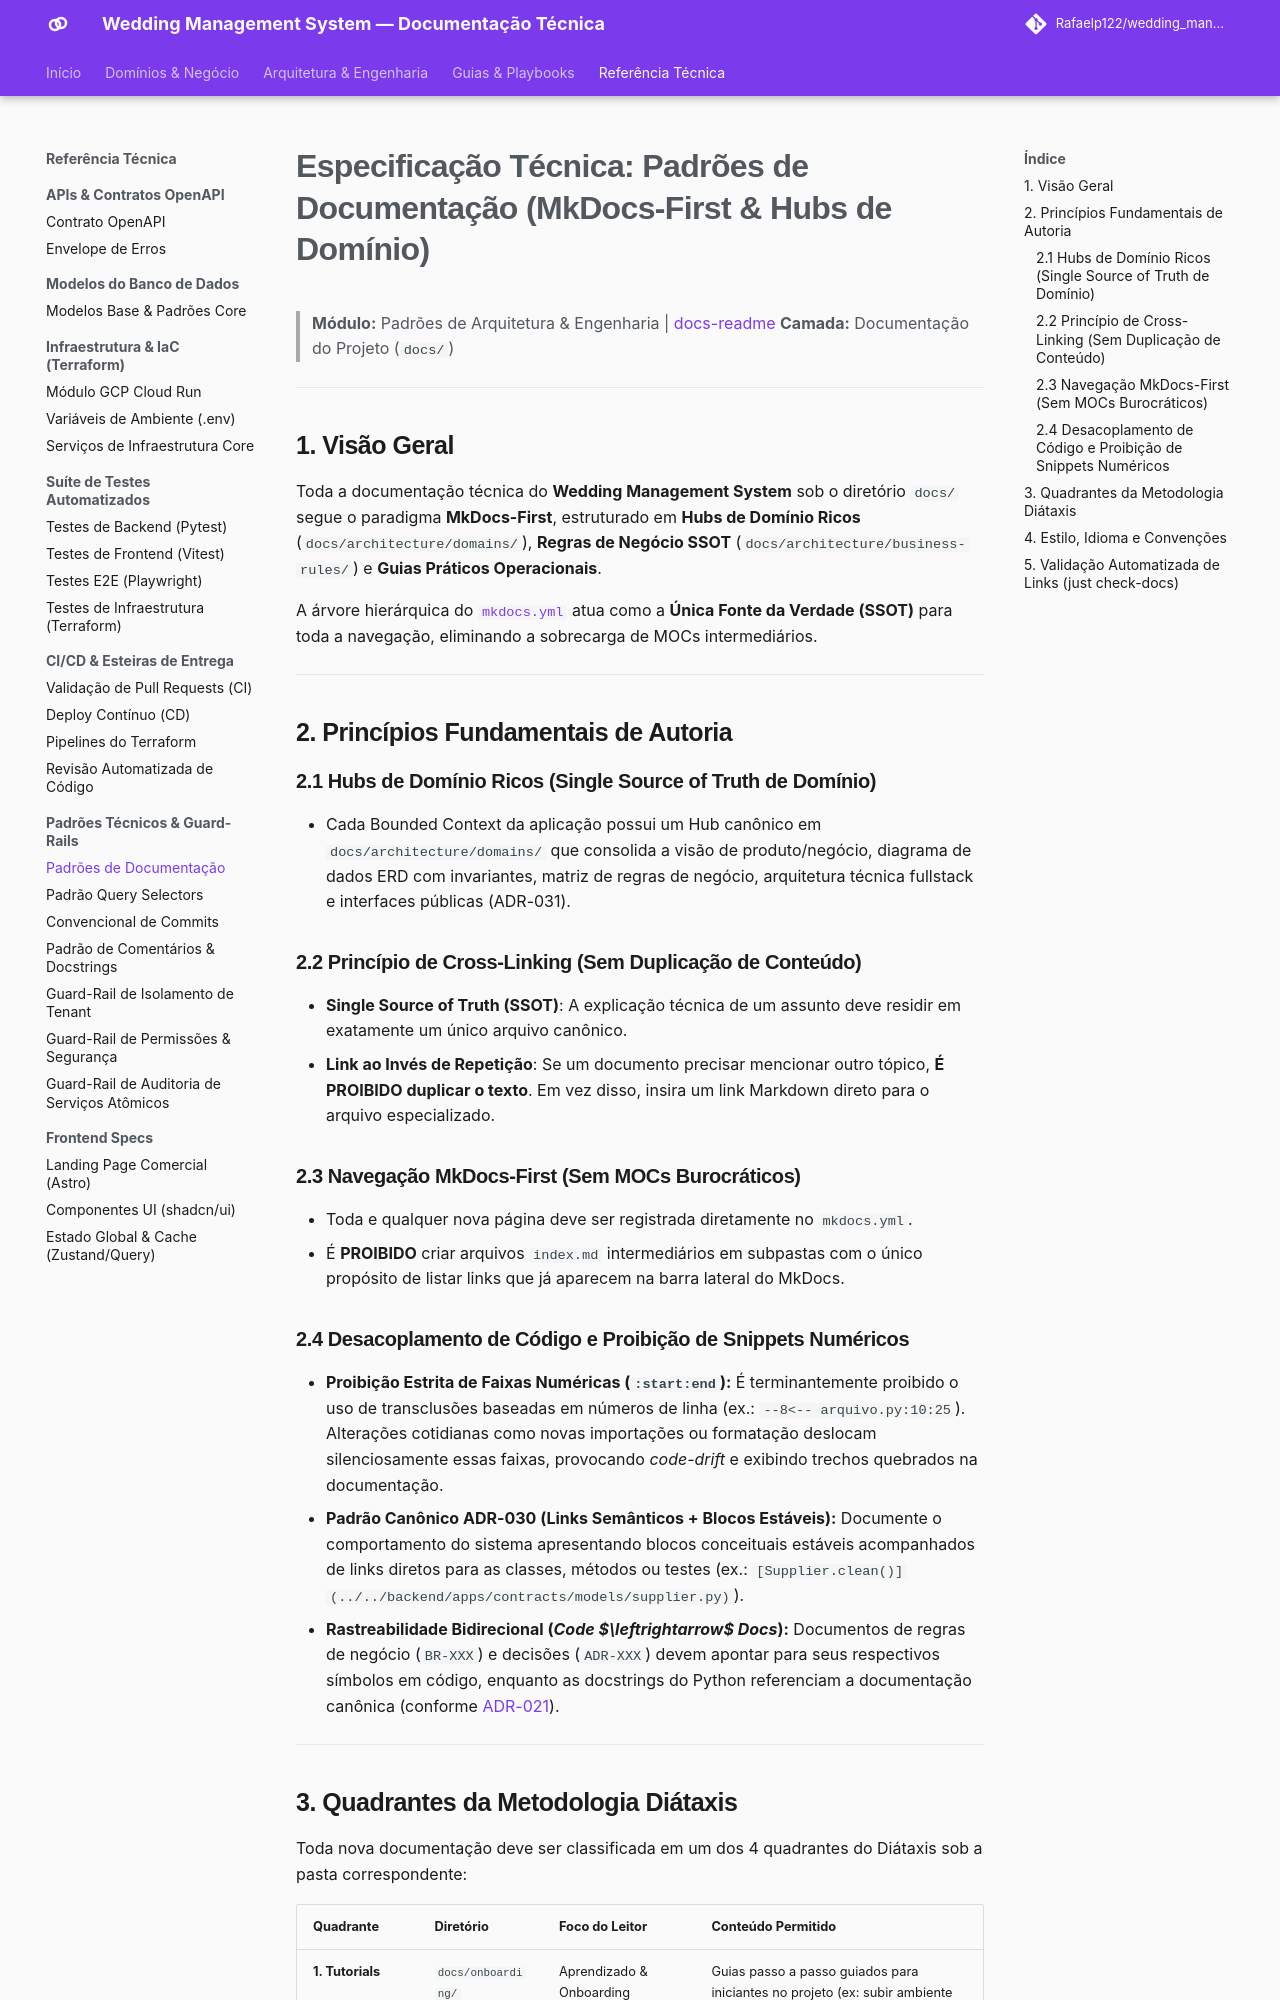

repository: Rafaelp122/wedding_management · page: reference/architecture-standards/documentation-standards/index.html · generator: mkdocs

# Especificação Técnica: Padrões de Documentação (MkDocs-First & Hubs de Domínio)

> **Módulo:** Padrões de Arquitetura & Engenharia | [docs-readme](../../index.md)
> **Camada:** Documentação do Projeto (`docs/`)

---

## 1. Visão Geral

Toda a documentação técnica do **Wedding Management System** sob o diretório `docs/` segue o paradigma **MkDocs-First**, estruturado em **Hubs de Domínio Ricos** (`docs/architecture/domains/`), **Regras de Negócio SSOT** (`docs/architecture/business-rules/`) e **Guias Práticos Operacionais**.

A árvore hierárquica do [`mkdocs.yml`](../../../mkdocs.yml) atua como a **Única Fonte da Verdade (SSOT)** para toda a navegação, eliminando a sobrecarga de MOCs intermediários.

---

## 2. Princípios Fundamentais de Autoria

### 2.1 Hubs de Domínio Ricos (Single Source of Truth de Domínio)
- Cada Bounded Context da aplicação possui um Hub canônico em `docs/architecture/domains/` que consolida a visão de produto/negócio, diagrama de dados ERD com invariantes, matriz de regras de negócio, arquitetura técnica fullstack e interfaces públicas (ADR-031).

### 2.2 Princípio de Cross-Linking (Sem Duplicação de Conteúdo)
- **Single Source of Truth (SSOT)**: A explicação técnica de um assunto deve residir em exatamente um único arquivo canônico.
- **Link ao Invés de Repetição**: Se um documento precisar mencionar outro tópico, **É PROIBIDO duplicar o texto**. Em vez disso, insira um link Markdown direto para o arquivo especializado.

### 2.3 Navegação MkDocs-First (Sem MOCs Burocráticos)
- Toda e qualquer nova página deve ser registrada diretamente no `mkdocs.yml`.
- É **PROIBIDO** criar arquivos `index.md` intermediários em subpastas com o único propósito de listar links que já aparecem na barra lateral do MkDocs.

### 2.4 Desacoplamento de Código e Proibição de Snippets Numéricos
- **Proibição Estrita de Faixas Numéricas (`:start:end`):** É terminantemente proibido o uso de transclusões baseadas em números de linha (ex.: `--8<-- arquivo.py:10:25`). Alterações cotidianas como novas importações ou formatação deslocam silenciosamente essas faixas, provocando *code-drift* e exibindo trechos quebrados na documentação.
- **Padrão Canônico ADR-030 (Links Semânticos + Blocos Estáveis):** Documente o comportamento do sistema apresentando blocos conceituais estáveis acompanhados de links diretos para as classes, métodos ou testes (ex.: `[Supplier.clean()](../../backend/apps/contracts/models/supplier.py)`).
- **Tags Semânticas Delimitadas (Exceção Controlada):** Caso seja indispensável transcluir um trecho literal de código, utilize exclusivamente marcadores semânticos nomeados no arquivo fonte (`# --8<-- [start:tag_name]` e `# --8<-- [end:tag_name]`), devidamente validados pelo CI (`scripts/validate_docs_snippets.py`).
- **Rastreabilidade Bidirecional (*Code $\leftrightarrow$ Docs*):** Documentos de regras de negócio (`BR-XXX`) e decisões (`ADR-XXX`) devem apontar para seus respectivos símbolos em código, enquanto as docstrings do Python referenciam a documentação canônica (conforme [ADR-021](../../architecture/adr/021-padrao-comentarios-docstrings.md)).

---
